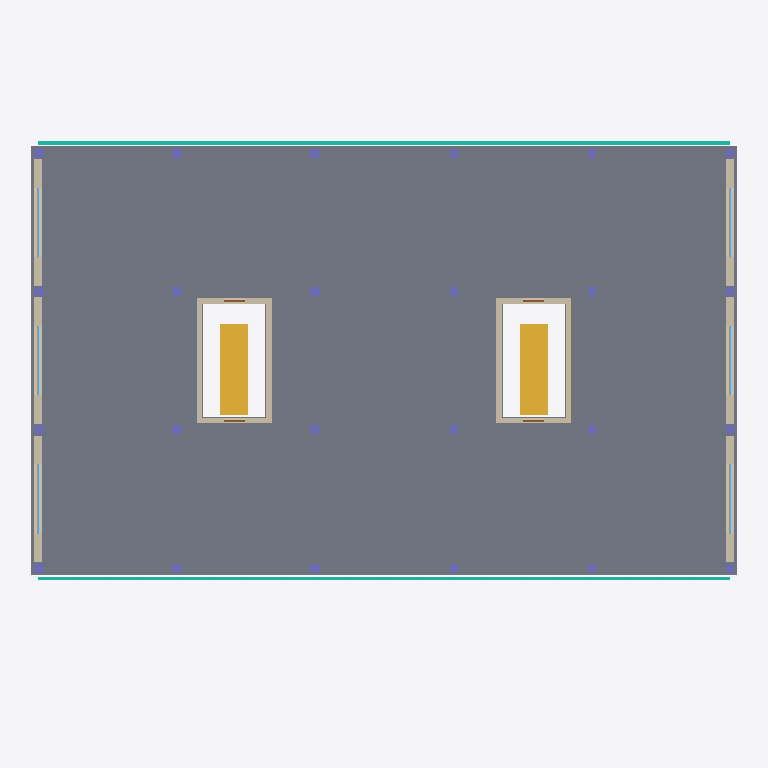
Plan cut of the same IFC building model at storey 'Third Floor' (level 11.60 m, cut at 13.00 m), seen from above with north up, elements coloured by IFC class: 24 columns (violet), 18 walls (beige), 6 windows (light blue), 4 doors (brown), 2 curtain walls (teal), 2 stairs (yellow), 1 slab (grey). Cut surfaces are drawn darker.
Extent 30.9 m × 21.1 m × 17.7 m (x, y, z). Storeys (5): Ground Floor at 0.00 m; First Floor at 4.00 m; Second Floor at 7.80 m; Third Floor at 11.60 m; Roof at 15.40 m. Elements (426): 156 IfcBeam, 97 IfcColumn, 36 IfcWall, 24 IfcWallStandardCase, 24 IfcWindow, 16 IfcDoor, 12 IfcCovering, 12 IfcFurniture, 9 IfcDuctSegment, 8 IfcCurtainWall, 7 IfcAirTerminal, 6 IfcCableCarrierSegment.

HEADER;
FILE_DESCRIPTION(('ViewDefinition []'),'2;1');
FILE_NAME('Office Building.ifc','',('semio'),('semio'),'semio BIM','semio BIM','');
FILE_SCHEMA(('IFC4'));
ENDSEC;
DATA;
#328=IFCPROJECT('1w8OAdRUto0JEzixroLdqB',$,'Office Building','Four-storey office building on a six metre structural grid with two escape stair cores and a curtain wall façade.',$,$,'Design;Permit;Construction',(#4),#12);
#337=IFCSITE('1QBh6LzYuAptPPqA16Z5bc',$,'Plot Zurich',$,'site-1',#329,#336,$,.ELEMENT.,(47,23,27,600000),(8,29,16,800000),408.0,$,$);
#341=IFCBUILDING('0HBDLIrKAxSZKIwlXVGe62',$,'Office Building',$,'bldg-1',#340,$,$,.ELEMENT.,408.0,$,$);
#343=IFCBUILDINGSTOREY('0sAopo7ie05KbYp5G_A1mq',$,'Ground Floor',$,'st-0',#342,$,$,.ELEMENT.,0.0);
#347=IFCBUILDINGSTOREY('0UOha5yAw4q$hf2HaLgm58',$,'First Floor',$,'st-1',#346,$,$,.ELEMENT.,4.0);
#351=IFCBUILDINGSTOREY('2MFCrUaFGAbcKIC2E5QXTJ',$,'Second Floor',$,'st-2',#350,$,$,.ELEMENT.,7.8);
#355=IFCBUILDINGSTOREY('3D9$6YnTPH_oEEWmR0a0g$',$,'Third Floor',$,'st-3',#354,$,$,.ELEMENT.,11.6);
#359=IFCBUILDINGSTOREY('3WjmOb0jG9UScs0MvQ0vGF',$,'Roof',$,'st-r',#358,$,$,.ELEMENT.,15.4);
#3843=IFCSLAB('2hmjEGOrz_ejC2ZLPMdAbF',$,'Floor Slab 3',$,$,#3835,#3842,'sl-3',.FLOOR.);
#1854=IFCCURTAINWALL('1T4wYMh8Fx1DUG7O1pSi8x',$,'North Curtain Wall 3',$,$,#1853,$,'cu-3-north',$);
#4040=IFCSTAIR('3giBNuvixvs7qBueN5fiFA',$,'Escape Stair E 2',$,$,#4039,$,'sr-2-e',.STRAIGHT_RUN_STAIR.);
#4054=IFCSTAIR('35d70HOAjaKTNgWZynrh09',$,'Escape Stair W 2',$,$,#4053,$,'sr-2-w',.STRAIGHT_RUN_STAIR.);
#1868=IFCCURTAINWALL('0ykP_dzce6z1jBNCqI$wzy',$,'South Curtain Wall 3',$,$,#1867,$,'cu-3-south',$);
#909=IFCWALLSTANDARDCASE('076E30Mc$whrMqY02LgrG_',$,'East Infill 3',$,$,#902,#908,'w-3-east-3',.STANDARD.);
#900=IFCWALLSTANDARDCASE('3hi0XkrcTJlK8NJRDcoT8B',$,'East Infill 2',$,$,#893,#899,'w-3-east-2',.STANDARD.);
#927=IFCWALLSTANDARDCASE('2X6tHcQ0W4KcBH71OBT9CD',$,'West Infill 2',$,$,#920,#926,'w-3-west-2',.STANDARD.);
#936=IFCWALLSTANDARDCASE('2b8zAKhZt9M9NEIZP5zaNB',$,'West Infill 3',$,$,#929,#935,'w-3-west-3',.STANDARD.);
#891=IFCWALLSTANDARDCASE('0O11UW4ilnullvOqjg3JoD',$,'East Infill 1',$,$,#884,#890,'w-3-east-1',.STANDARD.);
#918=IFCWALLSTANDARDCASE('3Tubo0PyFzerK77ZSVnpCu',$,'West Infill 1',$,$,#911,#917,'w-3-west-1',.STANDARD.);
#842=IFCWALL('1BNJCSqwyC2C7V6vMsU7iR',$,'Core E West',$,$,#836,#841,'w-3-core-e-west',.STANDARD.);
#852=IFCWALL('0CqzvAdhuTzsjiFCAm5kdO',$,'Core W East',$,$,#846,#851,'w-3-core-w-east',.STANDARD.);
#812=IFCWALL('2mZeDXYusbZGQIm2Bhsl0B',$,'Core E East',$,$,#806,#811,'w-3-core-e-east',.STANDARD.);
#882=IFCWALL('2aIlOaiXxGwbhvpcc7cyxh',$,'Core W West',$,$,#876,#881,'w-3-core-w-west',.STANDARD.);
#822=IFCWALL('2ofUuvKTisI0XNxSHASkyW',$,'Core E North',$,$,#816,#821,'w-3-core-e-north',.STANDARD.);
#862=IFCWALL('1nN$5DxNfUgZ$ScctMJGtE',$,'Core W North',$,$,#856,#861,'w-3-core-w-north',.STANDARD.);
#832=IFCWALL('3PbeD$o9d7LTZaAFnuo0Yo',$,'Core E South',$,$,#826,#831,'w-3-core-e-south',.STANDARD.);
#872=IFCWALL('1zu7bkzZTgX6mw2ZQi6QEU',$,'Core W South',$,$,#866,#871,'w-3-core-w-south',.STANDARD.);
#1659=IFCWINDOW('23EakKLOSHu22TLb7Tf23g',$,'East Window 3.1',$,$,#1650,#1658,'o-3-east-1',1.6,3.0,.WINDOW.,.TRIPLE_PANEL_VERTICAL.,$);
#1713=IFCWINDOW('0ovPjagB8YNpHGDkZtssfA',$,'West Window 3.1',$,$,#1704,#1712,'o-3-west-1',1.6,3.0,.WINDOW.,.TRIPLE_PANEL_VERTICAL.,$);
#1677=IFCWINDOW('0I8_Mjz93KxvaAc8TWjpox',$,'East Window 3.2',$,$,#1668,#1676,'o-3-east-2',1.6,3.0,.WINDOW.,.TRIPLE_PANEL_VERTICAL.,$);
#1695=IFCWINDOW('1RJ4hrNySXwSs8QtdJtxs9',$,'East Window 3.3',$,$,#1686,#1694,'o-3-east-3',1.6,3.0,.WINDOW.,.TRIPLE_PANEL_VERTICAL.,$);
#1731=IFCWINDOW('3UZJ2MEIsrO5MHlfShpf73',$,'West Window 3.2',$,$,#1722,#1730,'o-3-west-2',1.6,3.0,.WINDOW.,.TRIPLE_PANEL_VERTICAL.,$);
#1749=IFCWINDOW('0a8FokG3ZLwpLj4oOFPT1X',$,'West Window 3.3',$,$,#1740,#1748,'o-3-west-3',1.6,3.0,.WINDOW.,.TRIPLE_PANEL_VERTICAL.,$);
#688=IFCWALL('3Zml1yJhBIAFLcsG1FZOJA',$,'Core E North',$,$,#682,#687,'w-2-core-e-north',.STANDARD.);
#728=IFCWALL('2tHNcVbZkB1iy6E_XgJ$4w',$,'Core W North',$,$,#722,#727,'w-2-core-w-north',.STANDARD.);
#2378=IFCCOLUMN('3Nbm1j8hORsI$$Zdzqce0V',$,'Column A1',$,$,#2374,#2377,'c-3-A1',.COLUMN.);
#2384=IFCCOLUMN('282zYGKuI5VDJZhy7TjEEl',$,'Column A2',$,$,#2380,#2383,'c-3-A2',.COLUMN.);
#2390=IFCCOLUMN('3_7QmjaX5CKv0vxj4sEIOS',$,'Column A3',$,$,#2386,#2389,'c-3-A3',.COLUMN.);
#2396=IFCCOLUMN('0H_xDRKAIFErenLQgw3J0a',$,'Column A4',$,$,#2392,#2395,'c-3-A4',.COLUMN.);
#2402=IFCCOLUMN('3kBGtGW0ywN5dJbdpZOws5',$,'Column B1',$,$,#2398,#2401,'c-3-B1',.COLUMN.);
#2408=IFCCOLUMN('0a9cifqlpULrfvwjVy8PYS',$,'Column B2',$,$,#2404,#2407,'c-3-B2',.COLUMN.);
#2414=IFCCOLUMN('0FDTXo7tDy$5qs1vD6sMFv',$,'Column B3',$,$,#2410,#2413,'c-3-B3',.COLUMN.);
#2420=IFCCOLUMN('0YBleMvVK2PjdTqxbO_fXJ',$,'Column B4',$,$,#2416,#2419,'c-3-B4',.COLUMN.);
#2426=IFCCOLUMN('3vue1kJsE0qpTfl7bPDI5w',$,'Column C1',$,$,#2422,#2425,'c-3-C1',.COLUMN.);
#2432=IFCCOLUMN('3Rf0FWWkn0SCiaJb0hkurH',$,'Column C2',$,$,#2428,#2431,'c-3-C2',.COLUMN.);
#2438=IFCCOLUMN('2Sl114C_P7Tv1pewpX4$hs',$,'Column C3',$,$,#2434,#2437,'c-3-C3',.COLUMN.);
#2444=IFCCOLUMN('1xO8ergpvFAq024FwK6AtN',$,'Column C4',$,$,#2440,#2443,'c-3-C4',.COLUMN.);
#2450=IFCCOLUMN('2l7yef0W3q41_732NRonmV',$,'Column D1',$,$,#2446,#2449,'c-3-D1',.COLUMN.);
#2456=IFCCOLUMN('3zyJFJdGxNuzLT2T2qvXxe',$,'Column D2',$,$,#2452,#2455,'c-3-D2',.COLUMN.);
#2462=IFCCOLUMN('30Yz9ms$koiXJ8u_BOHGQb',$,'Column D3',$,$,#2458,#2461,'c-3-D3',.COLUMN.);
#2468=IFCCOLUMN('14FJ3pZkuM5H8snqAEuWa3',$,'Column D4',$,$,#2464,#2467,'c-3-D4',.COLUMN.);
#2474=IFCCOLUMN('33_LYRb_hkp3mX6F6LvNP9',$,'Column E1',$,$,#2470,#2473,'c-3-E1',.COLUMN.);
#2480=IFCCOLUMN('09kNGFHdJLuYOrwQYcy$LE',$,'Column E2',$,$,#2476,#2479,'c-3-E2',.COLUMN.);
#2486=IFCCOLUMN('2uc67TSt53dkxskv23blyM',$,'Column E3',$,$,#2482,#2485,'c-3-E3',.COLUMN.);
#2492=IFCCOLUMN('01clSY326pvhTfSf_djIcc',$,'Column E4',$,$,#2488,#2491,'c-3-E4',.COLUMN.);
#2498=IFCCOLUMN('2OKQw4YrhYJgxNA$swnyF3',$,'Column F1',$,$,#2494,#2497,'c-3-F1',.COLUMN.);
#2504=IFCCOLUMN('1nDw4YbYWfOr_c7uY4aRp6',$,'Column F2',$,$,#2500,#2503,'c-3-F2',.COLUMN.);
#2510=IFCCOLUMN('2JY7$HApv5sP70qCTlEhvQ',$,'Column F3',$,$,#2506,#2509,'c-3-F3',.COLUMN.);
#2516=IFCCOLUMN('1$hcgTnhe5RnAwiQUDgWCx',$,'Column F4',$,$,#2512,#2515,'c-3-F4',.COLUMN.);
#698=IFCWALL('0t3w$a908QC6cdOTOY7D9Y',$,'Core E South',$,$,#692,#697,'w-2-core-e-south',.STANDARD.);
#738=IFCWALL('0cj2dX$MyJMfraQqzAzuAv',$,'Core W South',$,$,#732,#737,'w-2-core-w-south',.STANDARD.);
#1587=IFCDOOR('2wYlZXyxuBaO3e60WXBze4',$,'Core E Entry',$,$,#1578,#1586,'o-3-core-e-in',2.1,0.9,.DOOR.,.SINGLE_SWING_LEFT.,$);
#1605=IFCDOOR('3kX8HCdEDYIcw9pjT64gsz',$,'Core E Exit',$,$,#1596,#1604,'o-3-core-e-out',2.1,0.9,.DOOR.,.SINGLE_SWING_LEFT.,$);
#1623=IFCDOOR('1_Af25CCWpfJPe44Kx3UZd',$,'Core W Entry',$,$,#1614,#1622,'o-3-core-w-in',2.1,0.9,.DOOR.,.SINGLE_SWING_LEFT.,$);
#1641=IFCDOOR('2xc4E$giGYCKhUy8aDTE9i',$,'Core W Exit',$,$,#1632,#1640,'o-3-core-w-out',2.1,0.9,.DOOR.,.SINGLE_SWING_LEFT.,$);
ENDSEC;
